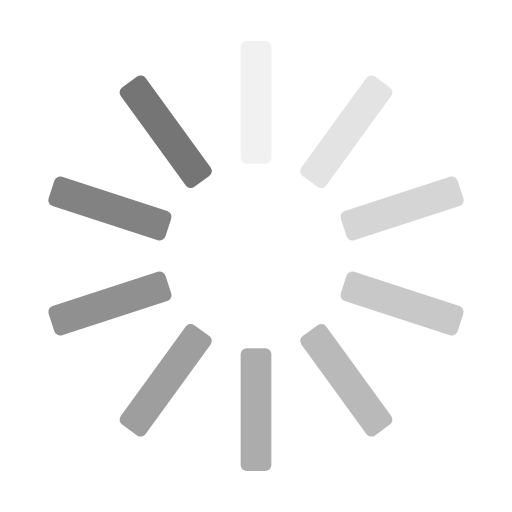
t = 0.00 s
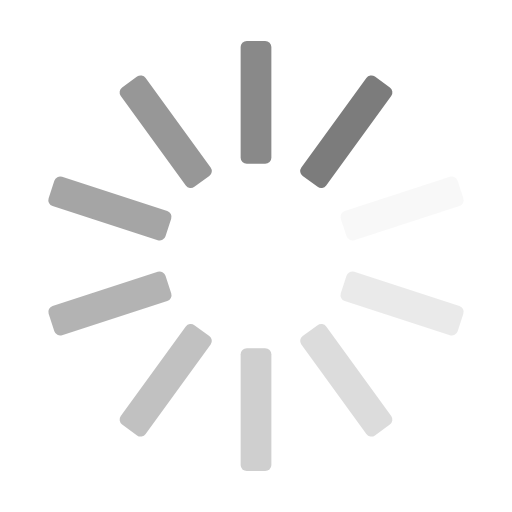
t = 0.34 s
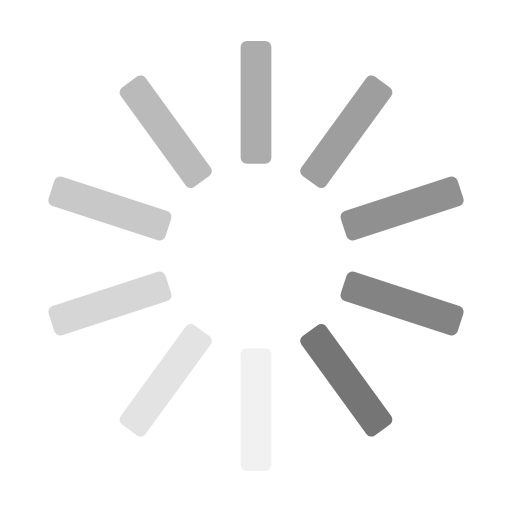
t = 0.68 s
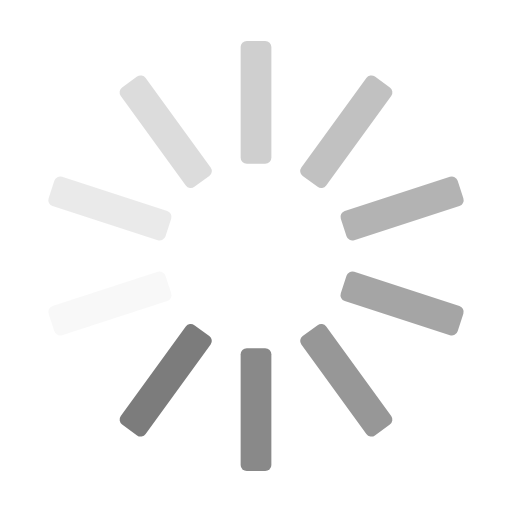
t = 1.01 s

The animated SVG that drew these frames (rendered in a browser with its animation timeline set to each time). Animation: 10 SMIL elements (animate=10); one cycle of 1.35 s, repeats indefinitely.

<?xml version="1.0" encoding="utf-8"?>
<svg xmlns="http://www.w3.org/2000/svg" xmlns:xlink="http://www.w3.org/1999/xlink" style="margin: auto; background: none; display: block; shape-rendering: auto;" width="51px" height="51px" viewBox="0 0 100 100" preserveAspectRatio="xMidYMid">
<g transform="rotate(0 50 50)">
  <rect x="47" y="8" rx="1.2" ry="1.2" width="6" height="24" fill="#757575">
    <animate attributeName="opacity" values="1;0" keyTimes="0;1" dur="1.3513513513513513s" begin="-1.2162162162162162s" repeatCount="indefinite"></animate>
  </rect>
</g><g transform="rotate(36 50 50)">
  <rect x="47" y="8" rx="1.2" ry="1.2" width="6" height="24" fill="#757575">
    <animate attributeName="opacity" values="1;0" keyTimes="0;1" dur="1.3513513513513513s" begin="-1.081081081081081s" repeatCount="indefinite"></animate>
  </rect>
</g><g transform="rotate(72 50 50)">
  <rect x="47" y="8" rx="1.2" ry="1.2" width="6" height="24" fill="#757575">
    <animate attributeName="opacity" values="1;0" keyTimes="0;1" dur="1.3513513513513513s" begin="-0.9459459459459459s" repeatCount="indefinite"></animate>
  </rect>
</g><g transform="rotate(108 50 50)">
  <rect x="47" y="8" rx="1.2" ry="1.2" width="6" height="24" fill="#757575">
    <animate attributeName="opacity" values="1;0" keyTimes="0;1" dur="1.3513513513513513s" begin="-0.8108108108108107s" repeatCount="indefinite"></animate>
  </rect>
</g><g transform="rotate(144 50 50)">
  <rect x="47" y="8" rx="1.2" ry="1.2" width="6" height="24" fill="#757575">
    <animate attributeName="opacity" values="1;0" keyTimes="0;1" dur="1.3513513513513513s" begin="-0.6756756756756757s" repeatCount="indefinite"></animate>
  </rect>
</g><g transform="rotate(180 50 50)">
  <rect x="47" y="8" rx="1.2" ry="1.2" width="6" height="24" fill="#757575">
    <animate attributeName="opacity" values="1;0" keyTimes="0;1" dur="1.3513513513513513s" begin="-0.5405405405405405s" repeatCount="indefinite"></animate>
  </rect>
</g><g transform="rotate(216 50 50)">
  <rect x="47" y="8" rx="1.2" ry="1.2" width="6" height="24" fill="#757575">
    <animate attributeName="opacity" values="1;0" keyTimes="0;1" dur="1.3513513513513513s" begin="-0.4054054054054054s" repeatCount="indefinite"></animate>
  </rect>
</g><g transform="rotate(252 50 50)">
  <rect x="47" y="8" rx="1.2" ry="1.2" width="6" height="24" fill="#757575">
    <animate attributeName="opacity" values="1;0" keyTimes="0;1" dur="1.3513513513513513s" begin="-0.27027027027027023s" repeatCount="indefinite"></animate>
  </rect>
</g><g transform="rotate(288 50 50)">
  <rect x="47" y="8" rx="1.2" ry="1.2" width="6" height="24" fill="#757575">
    <animate attributeName="opacity" values="1;0" keyTimes="0;1" dur="1.3513513513513513s" begin="-0.13513513513513511s" repeatCount="indefinite"></animate>
  </rect>
</g><g transform="rotate(324 50 50)">
  <rect x="47" y="8" rx="1.2" ry="1.2" width="6" height="24" fill="#757575">
    <animate attributeName="opacity" values="1;0" keyTimes="0;1" dur="1.3513513513513513s" begin="0s" repeatCount="indefinite"></animate>
  </rect>
</g>
<!-- [ldio] generated by https://loading.io/ --></svg>
